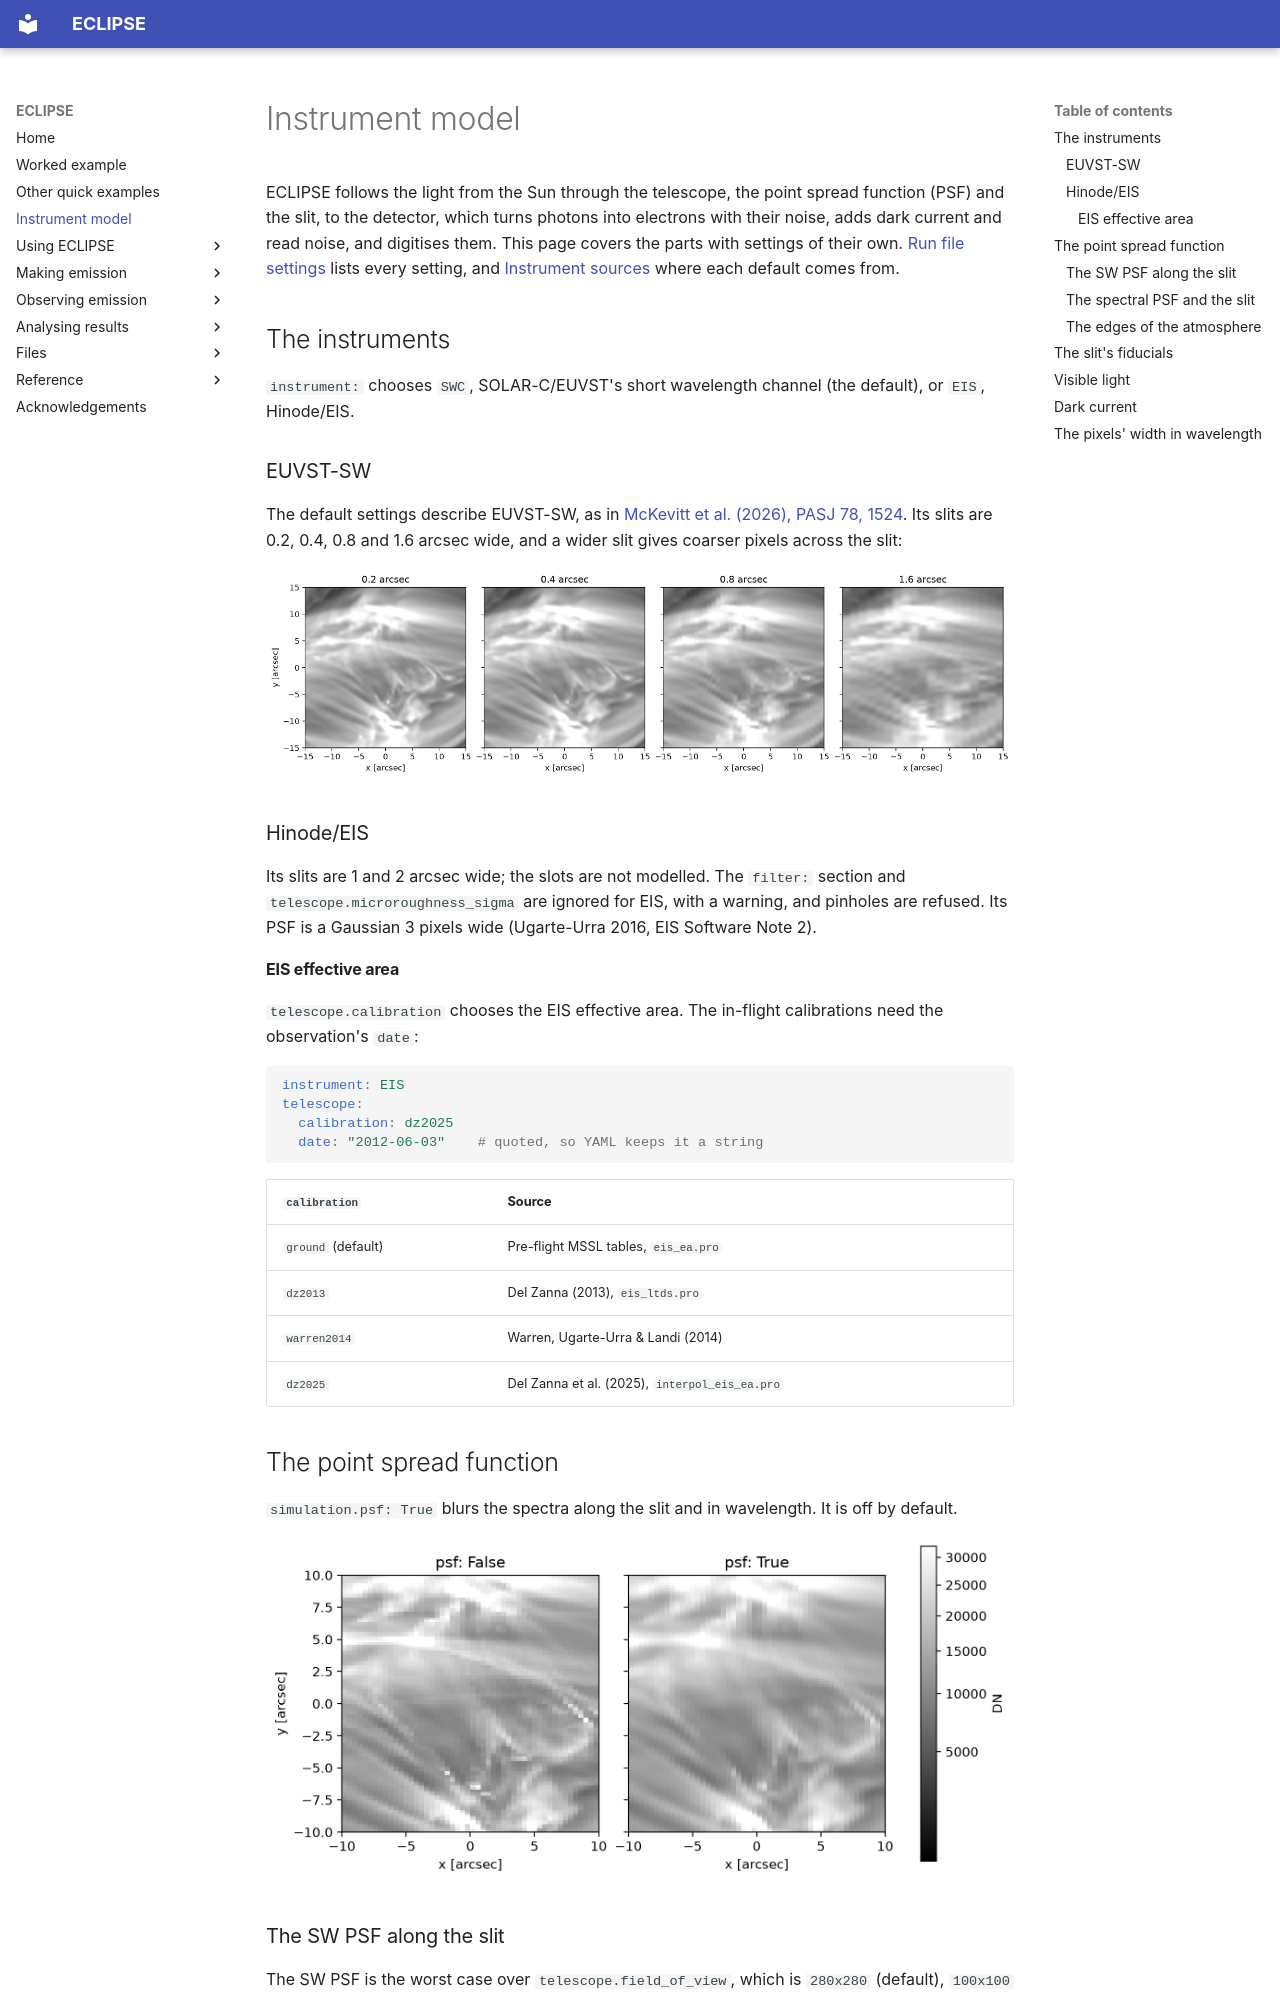

repository: jamesmckevitt/eclipse · page: instrument-model/index.html · generator: mkdocs

# Instrument model

ECLIPSE follows the light from the Sun through the telescope, the point spread function (PSF) and the slit, to the detector, which turns photons into electrons with their noise, adds dark current and read noise, and digitises them. This page covers the parts with settings of their own. [Run file settings](reference/run-file-settings.md) lists every setting, and [Instrument sources](reference/instrument-sources.md) where each default comes from.

## The instruments

`instrument:` chooses `SWC`, SOLAR-C/EUVST's short wavelength channel (the default), or `EIS`, Hinode/EIS.

### EUVST-SW

The default settings describe EUVST-SW, as in [McKevitt et al. (2026), PASJ 78, 1524](https://academic.oup.com/pasj/article/78/4/1524/8731000). Its slits are 0.2, 0.4, 0.8 and 1.6 arcsec wide, and a wider slit gives coarser pixels across the slit:

![The core of the active region, 30 arcsec across, through the 0.2, 0.4, 0.8 and 1.6 arcsec slits](images/example-slits.png)

### Hinode/EIS

Its slits are 1 and 2 arcsec wide; the slots are not modelled. The `filter:` section and `telescope.microroughness_sigma` are ignored for EIS, with a warning, and pinholes are refused. Its PSF is a Gaussian 3 pixels wide (Ugarte-Urra 2016, EIS Software Note 2).

#### EIS effective area

`telescope.calibration` chooses the EIS effective area. The in-flight calibrations need the observation's `date`:

```yaml
instrument: EIS
telescope:
  calibration: dz2025
  date: "2012-06-03"    # quoted, so YAML keeps it a string
```

| `calibration` | Source |
|---|---|
| `ground` (default) | Pre-flight MSSL tables, `eis_ea.pro` |
| `dz2013` | Del Zanna (2013), `eis_ltds.pro` |
| `warren2014` | Warren, Ugarte-Urra & Landi (2014) |
| `dz2025` | Del Zanna et al. (2025), `interpol_eis_ea.pro` |

## The point spread function

`simulation.psf: True` blurs the spectra along the slit and in wavelength. It is off by default.

![Fe XII 195.12 over 20 by 20 arcsec of the active region's core, without and with the PSF](images/example-psf.png)
